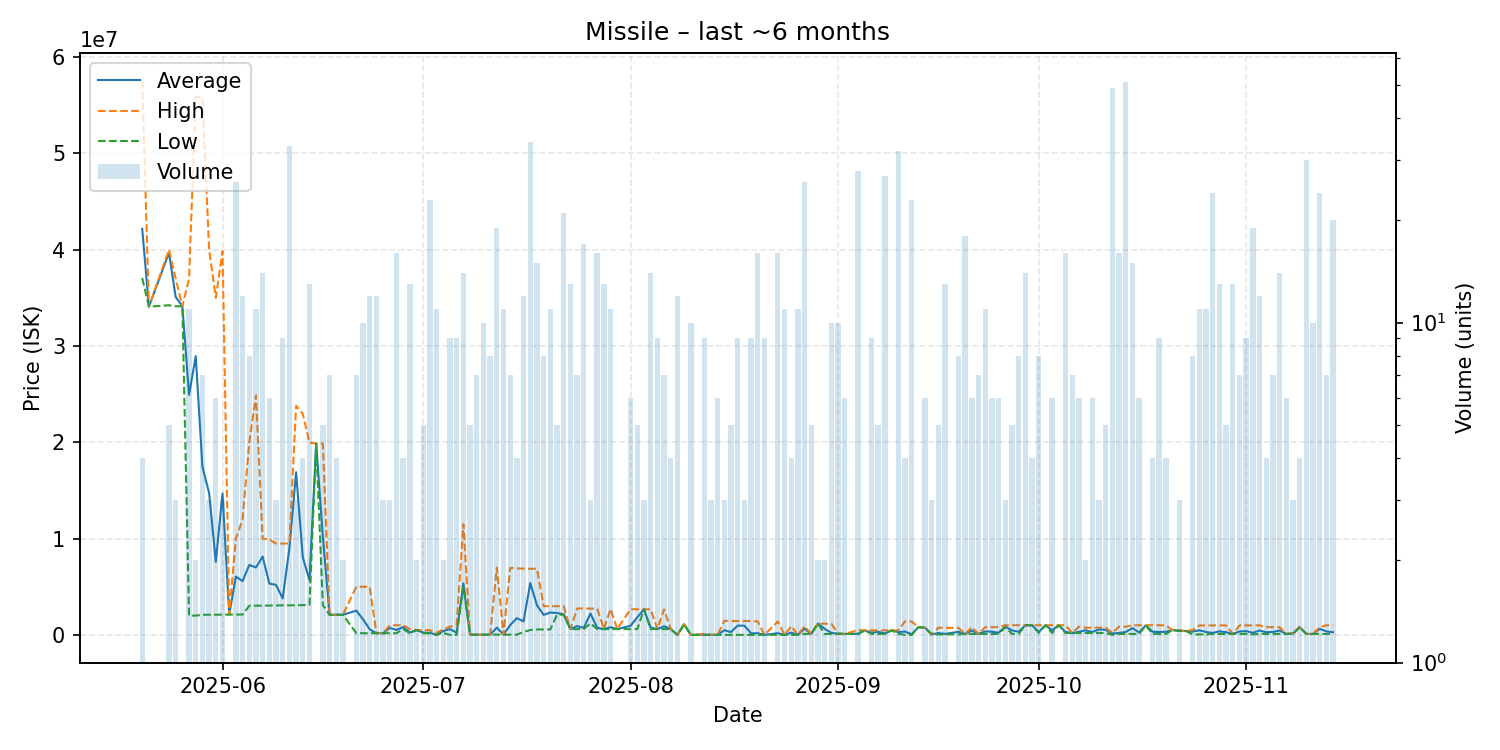

The file beside this chart, header and first rows:
date, average, highest, lowest, order_count, volume
2025-05-20, 42162500, 57540000, 37050000, 4, 4
2025-05-21, 34080000, 34080000, 34080000, 1, 1
2025-05-24, 39678000, 40000000, 34225000, 5, 5
2025-05-25, 35080000, 37000000, 34120000, 3, 3
2025-05-26, 34120000, 34120000, 34120000, 1, 1
2025-05-27, 24924636, 37005000, 2001000, 10, 11
2025-05-28, 28935500, 55870000, 2001000, 2, 2
2025-05-29, 17454714, 55880000, 2085000, 3, 7
2025-05-30, 14725333, 39990000, 2093000, 3, 3
2025-05-31, 7584000, 35000000, 2101000, 4, 6
2025-06-01, 14679333, 39830000, 2104000, 2, 3
2025-06-02, 2109000, 2109000, 2109000, 1, 1
2025-06-03, 6054115, 9998000, 2110000, 10, 26
2025-06-04, 5581750, 12000000, 2110000, 7, 12
2025-06-05, 7263625, 19995000, 3020000, 5, 8
2025-06-06, 6996909, 24850000, 3030000, 6, 11
2025-06-07, 8128143, 9999000, 3033500, 11, 14
2025-06-08, 5328833, 9898500, 3044000, 4, 6
2025-06-09, 5194000, 9491000, 3045500, 3, 3
2025-06-10, 3780778, 9480000, 3070000, 6, 9
2025-06-11, 9021727, 9494000, 3066000, 14, 33
2025-06-12, 16890667, 23800000, 3072000, 3, 3
2025-06-13, 8051500, 22930000, 3092000, 2, 4
2025-06-14, 5682231, 19955000, 3090000, 8, 13
2025-06-15, 19870000, 19870000, 19870000, 1, 1
2025-06-16, 10184800, 19845000, 3074000, 5, 5
2025-06-17, 2086000, 2086000, 2086000, 2, 7
2025-06-18, 2086000, 2086000, 2086000, 1, 4
2025-06-19, 2086000, 2086000, 2086000, 1, 2
2025-06-21, 2513100, 4998000, 171250, 7, 7
2025-06-22, 1617770, 4992000, 171500, 6, 10
2025-06-23, 577058, 4992000, 178000, 6, 12
2025-06-24, 174208, 178000, 171500, 3, 12
2025-06-25, 171500, 171500, 171500, 2, 3
2025-06-26, 723500, 999500, 171500, 3, 3
2025-06-27, 513162, 1000000, 171500, 7, 16
2025-06-28, 800000, 1000000, 600000, 4, 4
2025-06-29, 237085, 600000, 171100, 6, 13
2025-06-30, 500200, 500200, 500200, 2, 2
2025-07-01, 236920, 500200, 171100, 3, 5
2025-07-02, 211417, 480200, 171100, 6, 23
2025-07-03, 18266, 200000, 132.2, 3, 11
2025-07-04, 400000, 600000, 200000, 2, 2
2025-07-05, 594489, 850000, 132.2, 7, 9
2025-07-06, 222325, 1000000, 132.2, 3, 9
2025-07-07, 5357214, 11500000, 5000000, 7, 14
2025-07-08, 22010, 22010, 22010, 1, 5
2025-07-09, 22181, 22210, 22110, 3, 7
2025-07-10, 22370, 22370, 22370, 2, 10
2025-07-11, 22470, 22470, 22470, 2, 8
2025-07-12, 755756, 6987500, 22610, 8, 19
2025-07-13, 22665, 22680, 22640, 5, 11
2025-07-14, 1014231, 6963000, 22770, 3, 7
2025-07-15, 1740845, 6895000, 22790, 3, 4
2025-07-16, 1396342, 6878000, 300000, 4, 12
2025-07-17, 5382368, 6860000, 500000, 14, 34
2025-07-18, 3077773, 6852000, 562300, 6, 15
2025-07-19, 2076600, 2985000, 562600, 7, 8
2025-07-20, 2321064, 2980000, 562900, 8, 11
2025-07-21, 2271600, 2970000, 2097500, 5, 5
... 111 more rows
